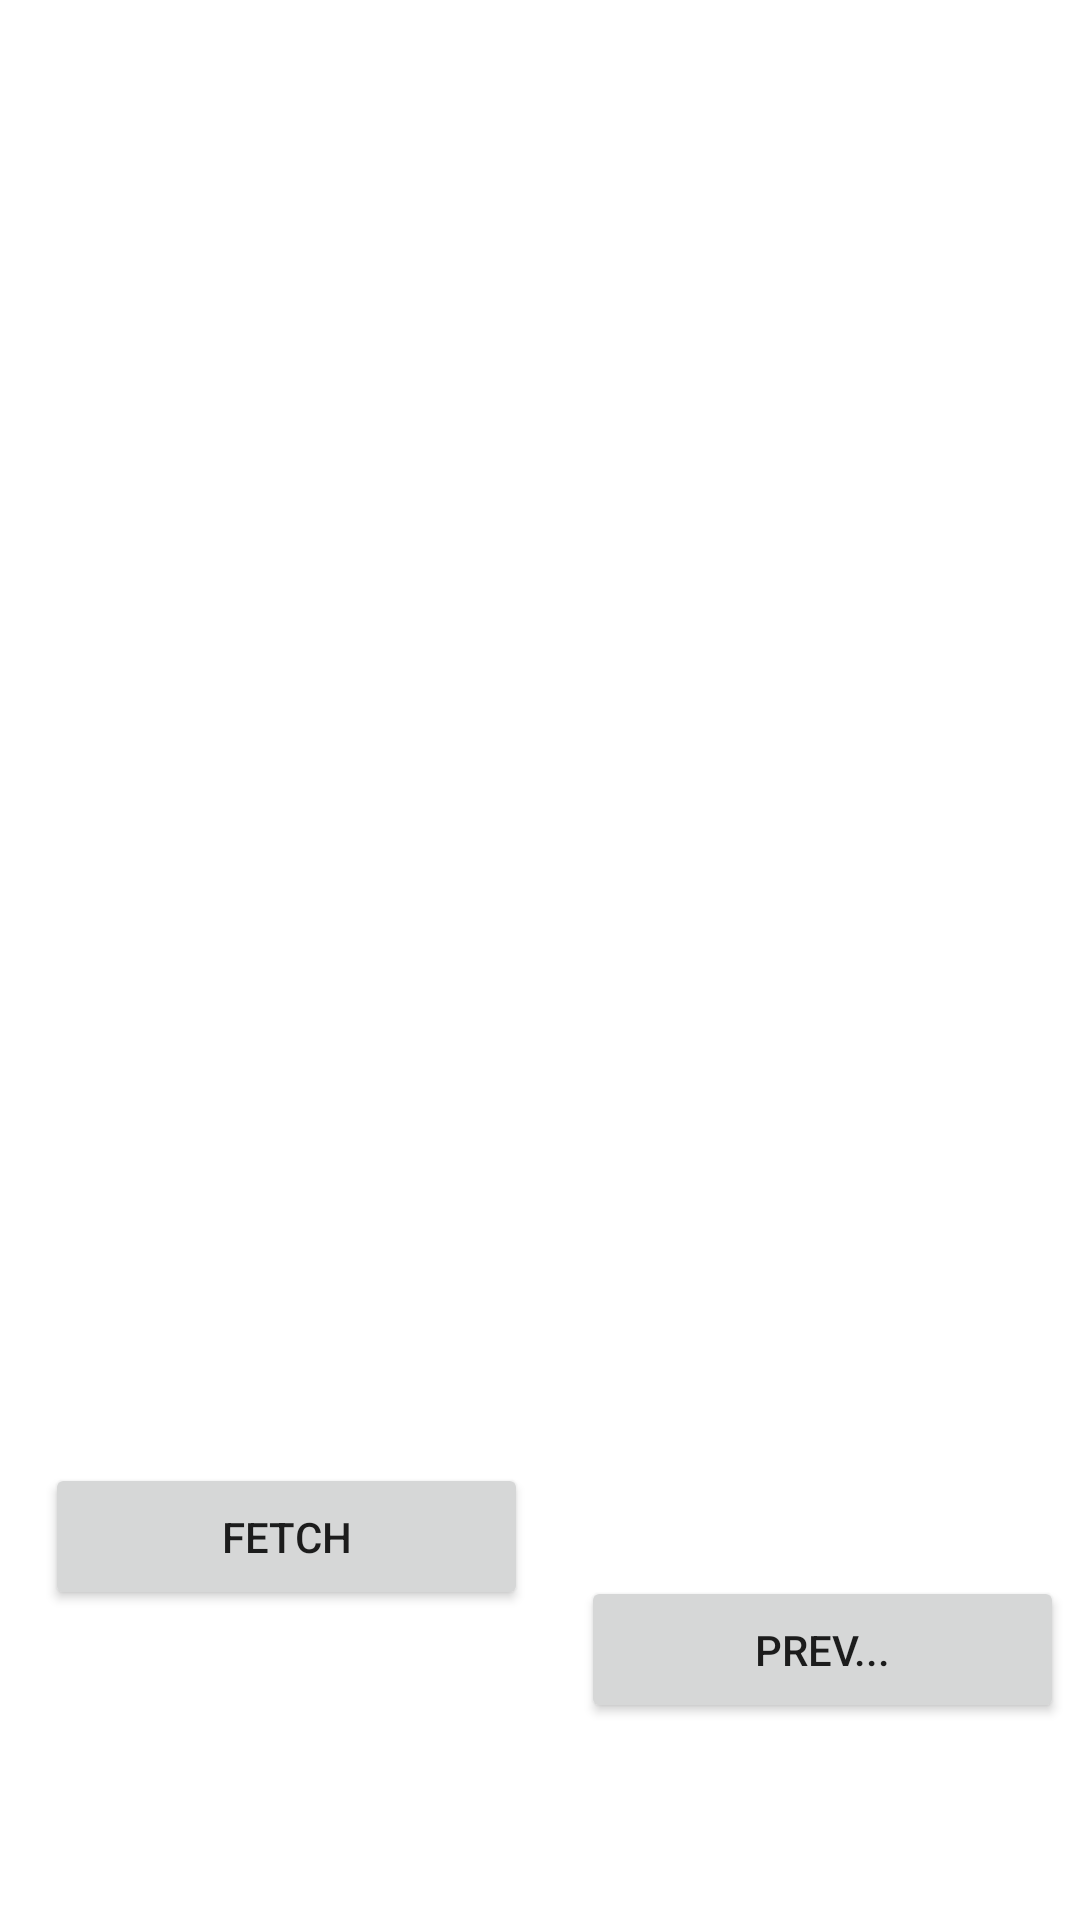

Reconstruct the res/layout file that produces this screen, plus the resources it refers to.
<!-- AndroidManifest.xml: application theme Theme.Project1Android2 -->
<!-- res/layout/activity_main.xml -->
<?xml version="1.0" encoding="utf-8"?>

<androidx.constraintlayout.widget.ConstraintLayout xmlns:android="http://schemas.android.com/apk/res/android"
    xmlns:app="http://schemas.android.com/apk/res-auto"
    xmlns:tools="http://schemas.android.com/tools"
    android:id="@+id/container"
    android:layout_width="match_parent"
    android:layout_height="match_parent"
    tools:context=".MainActivity"
    android:background="@drawable/gradient_list">

    <Button
        android:id="@+id/button"
        android:layout_width="161dp"
        android:layout_height="49dp"
        android:text="Fetch"
        app:layout_constraintBottom_toBottomOf="parent"
        app:layout_constraintEnd_toEndOf="parent"
        app:layout_constraintHorizontal_bias="0.075"
        app:layout_constraintStart_toStartOf="parent"
        app:layout_constraintTop_toTopOf="parent"
        app:layout_constraintVertical_bias="0.825" />

    <ImageView
        android:id="@+id/DogImageHolder"
        android:layout_width="0dp"
        android:layout_height="300dp"
        app:layout_constraintBottom_toTopOf="@+id/button"
        app:layout_constraintEnd_toEndOf="parent"
        app:layout_constraintHorizontal_bias="0.461"
        app:layout_constraintStart_toStartOf="parent"
        app:layout_constraintTop_toTopOf="parent"
        app:layout_constraintVertical_bias="0.502"
        tools:srcCompat="@tools:sample/avatars" />

    <Button
        android:id="@+id/prevButton"
        android:layout_width="161dp"
        android:layout_height="49dp"
        android:layout_marginTop="131dp"
        android:text="Prev..."
        app:layout_constraintBottom_toBottomOf="parent"
        app:layout_constraintEnd_toEndOf="parent"
        app:layout_constraintHorizontal_bias="0.771"
        app:layout_constraintStart_toEndOf="@+id/button"
        app:layout_constraintTop_toBottomOf="@+id/DogImageHolder"
        app:layout_constraintVertical_bias="0.0" />

</androidx.constraintlayout.widget.ConstraintLayout>
<!-- resources referenced by this layout -->
<resources>
  <style name="Theme.Project1Android2" parent="Theme.MaterialComponents.DayNight.DarkActionBar">
          
          <item name="colorPrimary">@color/black</item>
          <item name="colorPrimaryVariant">@color/black</item>
          <item name="colorOnPrimary">@color/white</item>
          
          <item name="colorSecondary">@color/teal_200</item>
          <item name="colorSecondaryVariant">@color/teal_700</item>
          <item name="colorOnSecondary">@color/black</item>
          
          <item name="android:statusBarColor" tools:targetApi="l">?attr/colorPrimaryVariant</item>
          
  
          <item name="windowActionBar">false</item>
          <item name="windowNoTitle">true</item>
      </style>
  <!-- not gathered from this repository: default colours our renderer supplied (Android Studio template values) -->
  <color name="teal_200">#FF03DAC5</color>
  <color name="teal_700">#FF018786</color>
  <color name="black">#FF000000</color>
  <color name="white">#FFFFFFFF</color>
</resources>
